Run: headless pygame with SDL's dummy video driver; simulated clock (each Clock.tick advances the game by its frame time, no real sleeping); random seed 0; keys injected as events and as key.get_pressed() state; no mouse input.
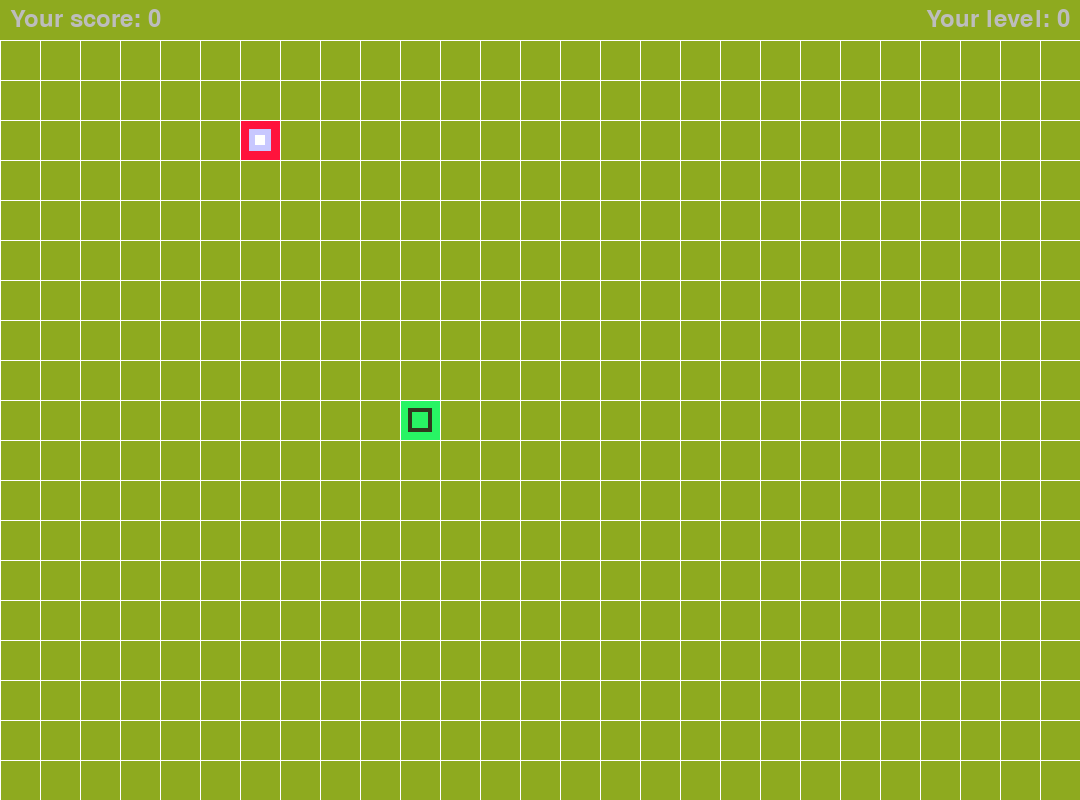
Frame 1 of 4 · flips 1–60 · no input
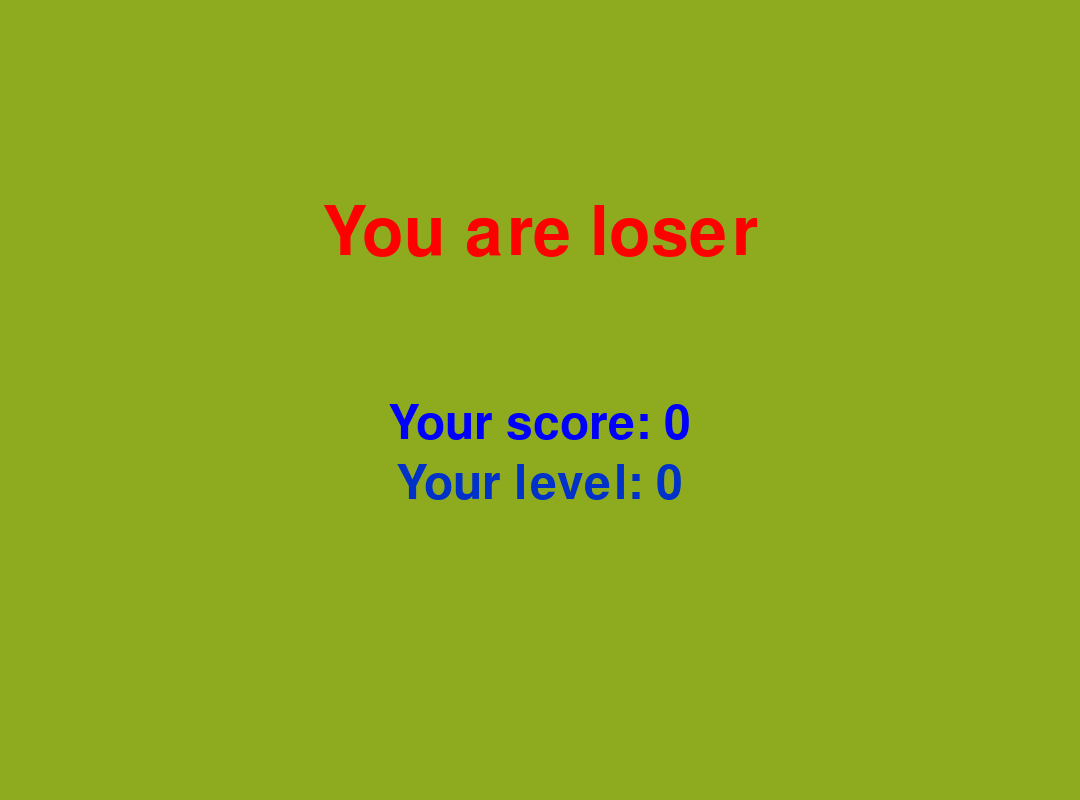
Frame 2 of 4 · flips 61–180 · tapped SPACE, RETURN · held RIGHT (→), D
Frame 3 of 4 · flips 181–300 · held DOWN (↓), S · screen unchanged from frame 2, image omitted
Frame 4 of 4 · flips 301–420 · held LEFT (←), A, UP (↑), W · screen unchanged from frame 3, image omitted

The pygame program that drew these frames:

import pygame
import sys
import random
import time
pygame.init()

Black = (0,0, 0)
width = 1080
height = 800
move = 40
screen = pygame.display.set_mode((width, height))  
pygame.display.set_caption("snake")
font = pygame.font.SysFont(None, 100)
fond = pygame.font.SysFont(None, 70)
out_font = pygame.font.SysFont(None, move-5)

clock = pygame.time.Clock()

def draw_grid():
    for x in range (0, width, move):
        pygame.draw.line(screen, (255, 255, 255), (x,move), (x, height), width=1)
    for y in range (move, height, move):
        pygame.draw.line(screen, (255, 255, 255), (0, y), (width, y), width=1)

def draw_snake(snake_list):
    # head color is different from body color
    m = 0
    c = (3, 244, 169)
    for a in snake_list:
        if m == len(snake_list) - 1:
            c = (40, 244, 100)
        m += 1
        pygame.draw.rect(screen, (c), [a[0], a[1], move, move])
        if c == (40, 244, 100):
            pygame.draw.rect(screen, ((48,56,30)), [a[0] + move/5, a[1] + move/5, move*3/5, move*3/5],width=4)


def draw_food(food_x, food_y):
    # here I drew 3 rectangles so that the food is beautiful
    pygame.draw.rect(
        screen,
        color=(255, 19, 60),
        rect=pygame.Rect(
        food_x * move,
        food_y * move, 
        move,
        move,
        ),
    )
    pygame.draw.rect(
        screen,
        color=(200, 200, 255),
        rect=pygame.Rect(
        food_x * move + 9,
        food_y * move + 9, 
        move - 18,
        move - 18,
        ),
        width=6
    )
    pygame.draw.rect(
        screen,
        color=(255, 255, 255),
        rect=pygame.Rect(
        food_x * move|+ 9 + 6,
        food_y * move + 9 + 6, 
        move - 18 - 12,
        move - 18 - 12,
        ),
    )

def out_score(b, c):
    b = out_font.render(b, True, (189, 189, 189) )
    screen.blit(b, (10, 0+7))
    c = out_font.render(c, True, (189, 189, 189) )
    screen.blit(c, (width - c.get_width() - 10, 0+7))

def loser(a, b, c):
    # цвета
    a = font.render(a, True, (255, 0, 0) )
    b = fond.render(b, True, (0, 0, 255) )
    c = fond.render(c, True, (0, 49, 200) )
    # positions
    screen.blit(a, (width/2 - a.get_width()/2, height/2 - 200))
    screen.blit(b, (width/2 - b.get_width()/2, height/2 ))
    screen.blit(c, (width/2 - c.get_width()/2, height/2 + 60))

def main():
    running = True
    pos_x, pos_y = 400, 400  # start position of snake head
    dx, dy = 0, 0
    # here i give start position to food
    food_x = 6
    food_y = 3
    score = 0
    level = 0
    snake_speed = 8  # this is start speed of snake
    snake_List = []
    Length_of_snake = 1  # start lenght of snake
    while running:
        screen.fill((142,170 ,31))
        for event in pygame.event.get():
            if event.type == pygame.QUIT:
                pygame.quit()
                quit()
            elif event.type  == pygame.KEYDOWN:
                if event.key == pygame.K_UP:
                    dx = 0
                    dy = -1
                elif event.key == pygame.K_DOWN:
                    dx = 0
                    dy = 1
                elif event.key ==pygame.K_LEFT:
                    dx = -1
                    dy = 0
                elif event.key ==pygame.K_RIGHT:
                    dx = 1
                    dy = 0
        # change position according to  dx, dy
        pos_x += dx * move
        pos_y += dy * move

        #  Checking for border collision
        if pos_x >= width or pos_x < 0 or pos_y >= height or pos_y < move:
            running = False

        # check food position and add lenght and level
        if pos_x/move == food_x and pos_y/move == food_y:
            score += 1
            food_x = random.randint(1, width/move-1)
            food_y = random.randint(1, height/move-1)
            if Length_of_snake < 2:
                Length_of_snake += 1
            if score % 4 == 0:  
                snake_speed += 2
                Length_of_snake += 1
                level += 1

        # length and head
        snake_Head = []
        snake_Head.append(pos_x)
        snake_Head.append(pos_y)
        snake_List.append(snake_Head)
        if len(snake_List) > Length_of_snake:
            del snake_List[0]
        for x in snake_List[:-1]:
            if x == snake_Head:  # Checking for body collision
                running = False
        for x in snake_List:
            if x[0] == food_x and x[1] == food_y: # Checking  it does not fall on a snake
                check = True
                while check:
                    if x[0] == food_x and x[1] == food_y:
                        food_x = random.randint(1, width/move-1)
                        food_y = random.randint(1, height/move-1)
                    else:
                        check = False

        draw_snake(snake_List)
        draw_food(food_x, food_y)
        draw_grid()

        score_mes = f"Your score: {score}"
        level_mes = f'Your level: {level}'
        out_score(score_mes, level_mes)  # out counters during the game

        clock.tick(snake_speed)  # speed
        pygame.display.flip()
    
    over_mes = "You are loser"
    score_mes = f"Your score: {score}"

    run = True
    while run:
        screen.fill((142,170 ,31))
        loser(over_mes, score_mes, level_mes)    # game results
        for event in pygame.event.get():
            if event.type == pygame.QUIT:
                pygame.quit()
                quit()
        pygame.display.flip()

if __name__ == "__main__":
    main()
